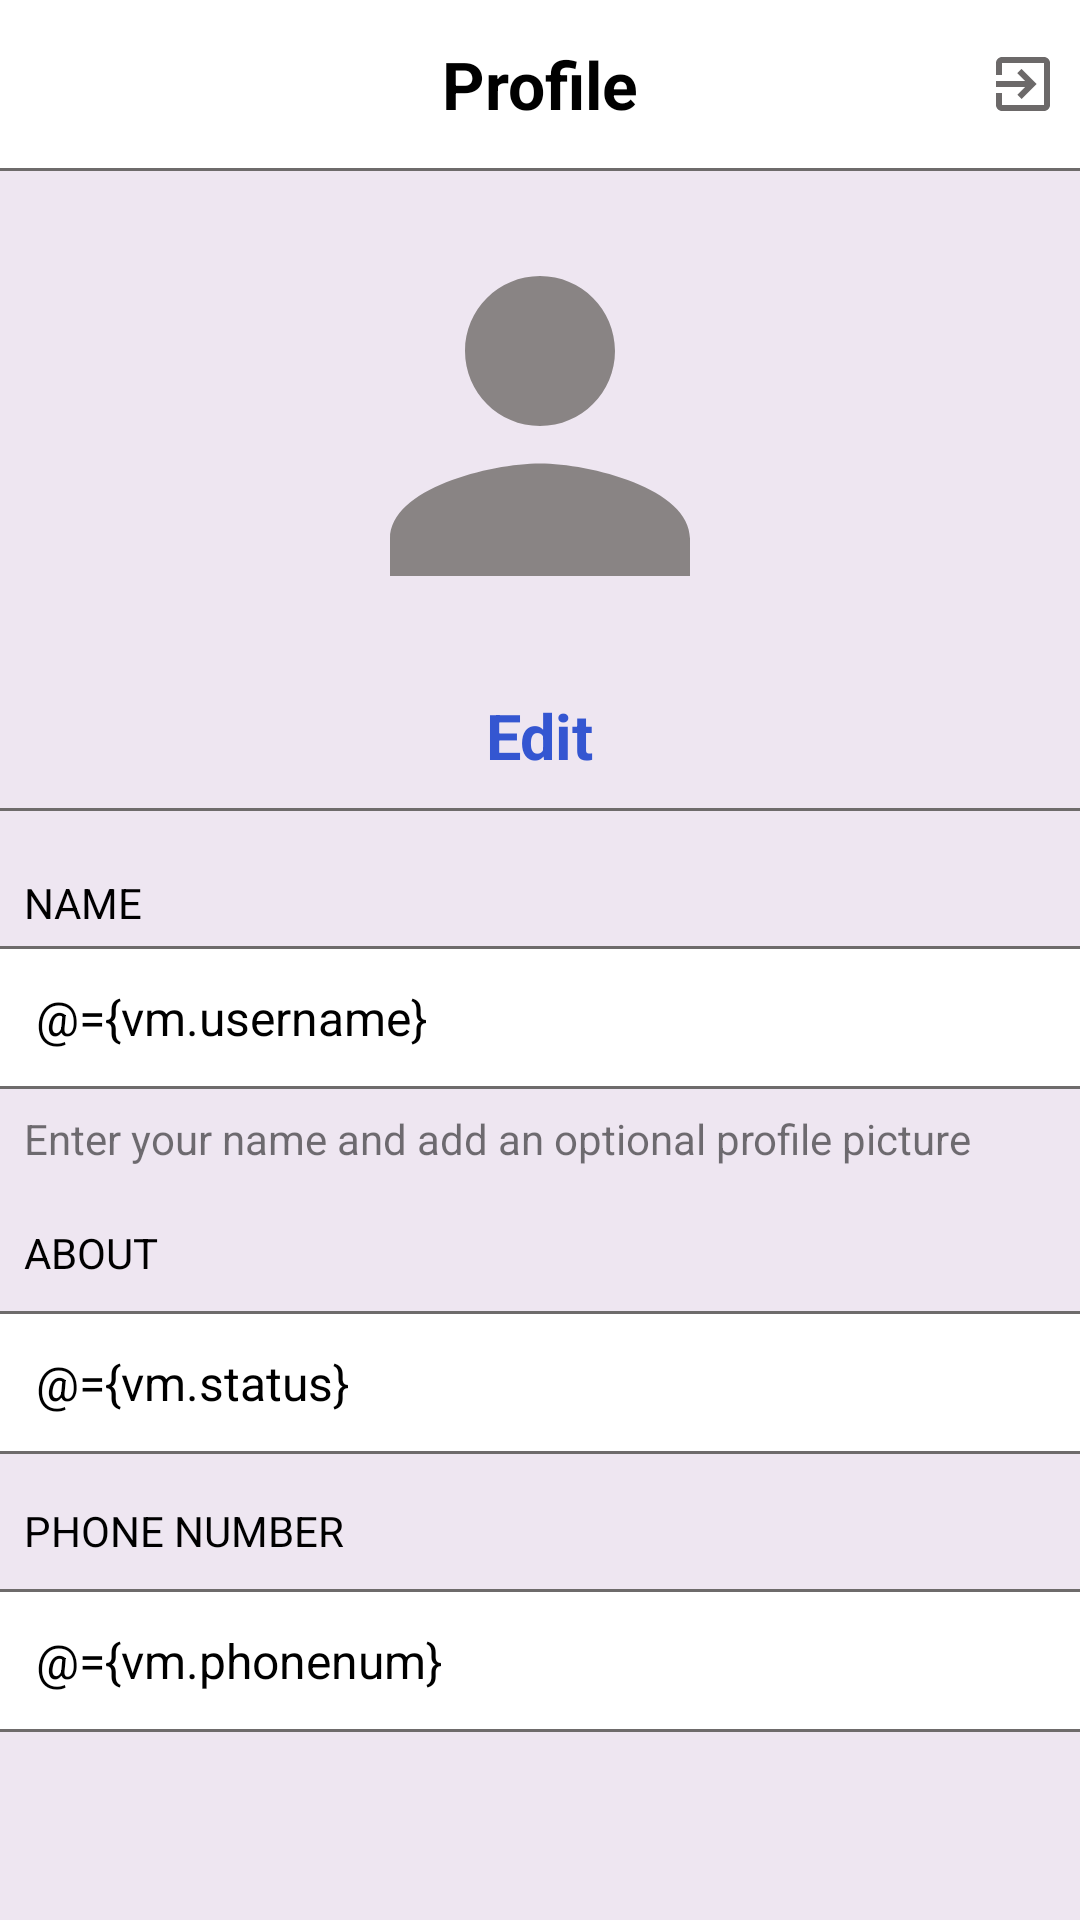

Produce the Android XML layout that renders to this screen, including the resource entries it uses.
<!-- AndroidManifest.xml: application theme noActionbar -->
<!-- res/layout/fragment_profile.xml -->
<?xml version="1.0" encoding="utf-8"?>
<layout xmlns:android="http://schemas.android.com/apk/res/android"
    xmlns:app="http://schemas.android.com/apk/res-auto"
    xmlns:tools="http://schemas.android.com/tools">

    <data>
        <variable
            name="vm"
            type="com.example.chat.addroom.AddRoomViewModel" />
    </data>

    <androidx.constraintlayout.widget.ConstraintLayout
        android:layout_width="match_parent"
        android:layout_height="match_parent"
        android:background="#EEE6F1"
        tools:context=".addroom.ProfileFragment">
        <androidx.appcompat.widget.Toolbar
            android:layout_width="match_parent"
            android:layout_height="wrap_content"
            app:layout_constraintTop_toTopOf="parent"
            app:layout_constraintStart_toStartOf="parent"
            android:background="@color/white"
            android:id="@+id/tolbar"
            >

            <TextView
                android:layout_width="wrap_content"
                android:layout_height="wrap_content"
                android:gravity="center"
                android:layout_gravity="center"
                android:text="Profile"
                android:textColor="@color/black"
                android:textSize="22sp"
                android:textStyle="bold"/>
            <ImageView
                android:layout_width="wrap_content"
                android:layout_height="wrap_content"
                android:src="@drawable/ic_baseline_exit_to_app_24"
                android:layout_gravity="right"
                android:id="@+id/exit_app"
                android:layout_marginRight="7dp"/>
        </androidx.appcompat.widget.Toolbar>
        <ScrollView
            android:layout_width="match_parent"
            android:layout_height="0dp"
            app:layout_constraintTop_toBottomOf="@id/tolbar"
            app:layout_constraintBottom_toBottomOf="parent"
            android:orientation="vertical">
            <LinearLayout
                android:layout_width="match_parent"
                android:layout_height="0dp"
                app:layout_constraintTop_toBottomOf="@id/tolbar"
                app:layout_constraintBottom_toBottomOf="parent"
                android:orientation="vertical">
                <View
                    android:layout_width="match_parent"
                    android:layout_height="1dp"
                    app:layout_constraintTop_toBottomOf="@id/tolbar"
                    android:orientation="horizontal"
                    android:background="#6E6B6B"/>
                <com.google.android.material.imageview.ShapeableImageView
                    android:layout_width="150dp"
                    android:layout_height="150dp"
                    android:theme="@style/Circular"
                    android:src="@drawable/ic_baseline_person_24"
                    android:layout_margin="10dp"
                    android:layout_gravity="center"
                    android:scaleType="centerCrop"
                    android:id="@+id/pp"
                    SetABackground="@{vm.profilepic}"

                    />
                <TextView
                    android:layout_width="wrap_content"
                    android:layout_height="wrap_content"
                    android:layout_gravity="center"
                    android:text="Edit"
                    android:textStyle="bold"
                    android:textSize="21sp"
                    android:textColor="#3456D1"
                    android:layout_marginTop="4dp"
                    android:id="@+id/edit"/>
                <View
                    android:layout_width="match_parent"
                    android:layout_height="1dp"
                    app:layout_constraintTop_toBottomOf="@id/edit"
                    android:orientation="horizontal"
                    android:background="#6E6B6B"
                    android:layout_marginTop="10dp"
                    android:id="@+id/view2"
                    />
                <TextView
                    android:layout_width="wrap_content"
                    android:layout_height="wrap_content"
                    app:layout_constraintStart_toStartOf="parent"
                    app:layout_constraintTop_toBottomOf="@id/view2"
                    android:text="NAME"
                    android:textColor="@color/black"
                    android:layout_marginTop="21dp"
                    android:layout_marginLeft="8dp"
                    android:layout_marginBottom="3dp"/>
                <View
                    android:layout_width="match_parent"
                    android:layout_height="1dp"
                    app:layout_constraintTop_toBottomOf="@id/edit"
                    android:orientation="horizontal"
                    android:background="#6E6B6B"
                    android:layout_marginTop="2dp"
                    android:id="@+id/viewname"
                    />
                <EditText
                    android:layout_width="match_parent"
                    android:layout_height="wrap_content"
                    android:padding="12dp"
                    android:background="@color/white"
                    android:text="@={vm.username}"
                    android:id="@+id/name"
                    android:textColor="@color/black"
                    android:textSize="16sp"/>
                <View
                    android:layout_width="match_parent"
                    android:layout_height="1dp"
                    app:layout_constraintTop_toBottomOf="@id/edit"
                    android:orientation="horizontal"
                    android:background="#6E6B6B"
                    android:id="@+id/viewnamen"
                    />
                <TextView
                    android:layout_width="wrap_content"
                    android:layout_height="wrap_content"
                    app:layout_constraintStart_toStartOf="parent"
                    app:layout_constraintTop_toBottomOf="@id/view2"
                    android:text="Enter your name and add an optional profile picture"
                    android:layout_marginTop="7dp"
                    android:layout_marginLeft="8dp"
                    android:layout_marginBottom="7dp"/>

                <TextView
                    android:layout_width="wrap_content"
                    android:layout_height="wrap_content"
                    app:layout_constraintStart_toStartOf="parent"
                    app:layout_constraintTop_toBottomOf="@id/view2"
                    android:text="ABOUT"
                    android:textColor="@color/black"
                    android:layout_marginTop="12dp"
                    android:layout_marginLeft="8dp"
                    android:layout_marginBottom="7dp"/>
                <View
                    android:layout_width="match_parent"
                    android:layout_height="1dp"
                    app:layout_constraintTop_toBottomOf="@id/edit"
                    android:orientation="horizontal"
                    android:background="#6E6B6B"
                    android:layout_marginTop="3dp"
                    android:id="@+id/viewAbout"
                    />
                <EditText
                    android:layout_width="match_parent"
                    android:layout_height="wrap_content"
                    android:padding="12dp"
                    android:background="@color/white"
                    android:text="@={vm.status}"
                    android:id="@+id/status"
                    android:textColor="@color/black"
                    android:textSize="16sp"/>
                <View
                    android:layout_width="match_parent"
                    android:layout_height="1dp"
                    app:layout_constraintTop_toBottomOf="@id/edit"
                    android:orientation="horizontal"
                    android:background="#6E6B6B"
                    android:id="@+id/viewaboutt"
                    />

                <TextView
                    android:layout_width="wrap_content"
                    android:layout_height="wrap_content"
                    app:layout_constraintStart_toStartOf="parent"
                    app:layout_constraintTop_toBottomOf="@id/view2"
                    android:text="PHONE NUMBER"
                    android:textColor="@color/black"
                    android:layout_marginTop="16dp"
                    android:layout_marginLeft="8dp"
                    android:layout_marginBottom="7dp"/>
                <View
                    android:layout_width="match_parent"
                    android:layout_height="1dp"
                    app:layout_constraintTop_toBottomOf="@id/edit"
                    android:orientation="horizontal"
                    android:background="#6E6B6B"
                    android:layout_marginTop="3dp"
                    android:id="@+id/viewphone"
                    />
                <TextView
                    android:layout_width="match_parent"
                    android:layout_height="wrap_content"
                    android:padding="12dp"
                    android:background="@color/white"
                    android:id="@+id/phone"
                    android:textColor="@color/black"
                    android:text="@={vm.phonenum}"
                    android:textSize="16sp"/>

                <View
                    android:layout_width="match_parent"
                    android:layout_height="1dp"
                    app:layout_constraintTop_toBottomOf="@id/edit"
                    android:orientation="horizontal"
                    android:background="#6E6B6B"
                    android:id="@+id/viewphonee"
                    />


            </LinearLayout>

        </ScrollView>





    </androidx.constraintlayout.widget.ConstraintLayout>
</layout>
<!-- resources referenced by this layout -->
<resources>
  <color name="black">#FF000000</color>
  <color name="white">#FFFFFFFF</color>
  <!-- drawable ic_baseline_exit_to_app_24 (drawable) -->
  <vector android:autoMirrored="true" android:height="24dp"
      android:tint="#6C6969" android:viewportHeight="24"
      android:viewportWidth="24" android:width="24dp" xmlns:android="http://schemas.android.com/apk/res/android">
      <path android:fillColor="@android:color/white" android:pathData="M10.09,15.59L11.5,17l5,-5 -5,-5 -1.41,1.41L12.67,11H3v2h9.67l-2.58,2.59zM19,3H5c-1.11,0 -2,0.9 -2,2v4h2V5h14v14H5v-4H3v4c0,1.1 0.89,2 2,2h14c1.1,0 2,-0.9 2,-2V5c0,-1.1 -0.9,-2 -2,-2z"/>
  </vector>
  <!-- drawable ic_baseline_person_24 (drawable) -->
  <vector android:height="24dp" android:tint="#898484"
      android:viewportHeight="24" android:viewportWidth="24"
      android:width="24dp" xmlns:android="http://schemas.android.com/apk/res/android">
      <path android:fillColor="@android:color/white" android:pathData="M12,12c2.21,0 4,-1.79 4,-4s-1.79,-4 -4,-4 -4,1.79 -4,4 1.79,4 4,4zM12,14c-2.67,0 -8,1.34 -8,4v2h16v-2c0,-2.66 -5.33,-4 -8,-4z"/>
  </vector>
  <style name="Circular">
          <item name="cornerSize">50%</item>
      </style>
  <style name="noActionbar" parent="Theme.MaterialComponents.DayNight.DarkActionBar">
          <item name="windowActionBar"> false</item>
          <item name="windowNoTitle">true</item>
  
      </style>
</resources>
